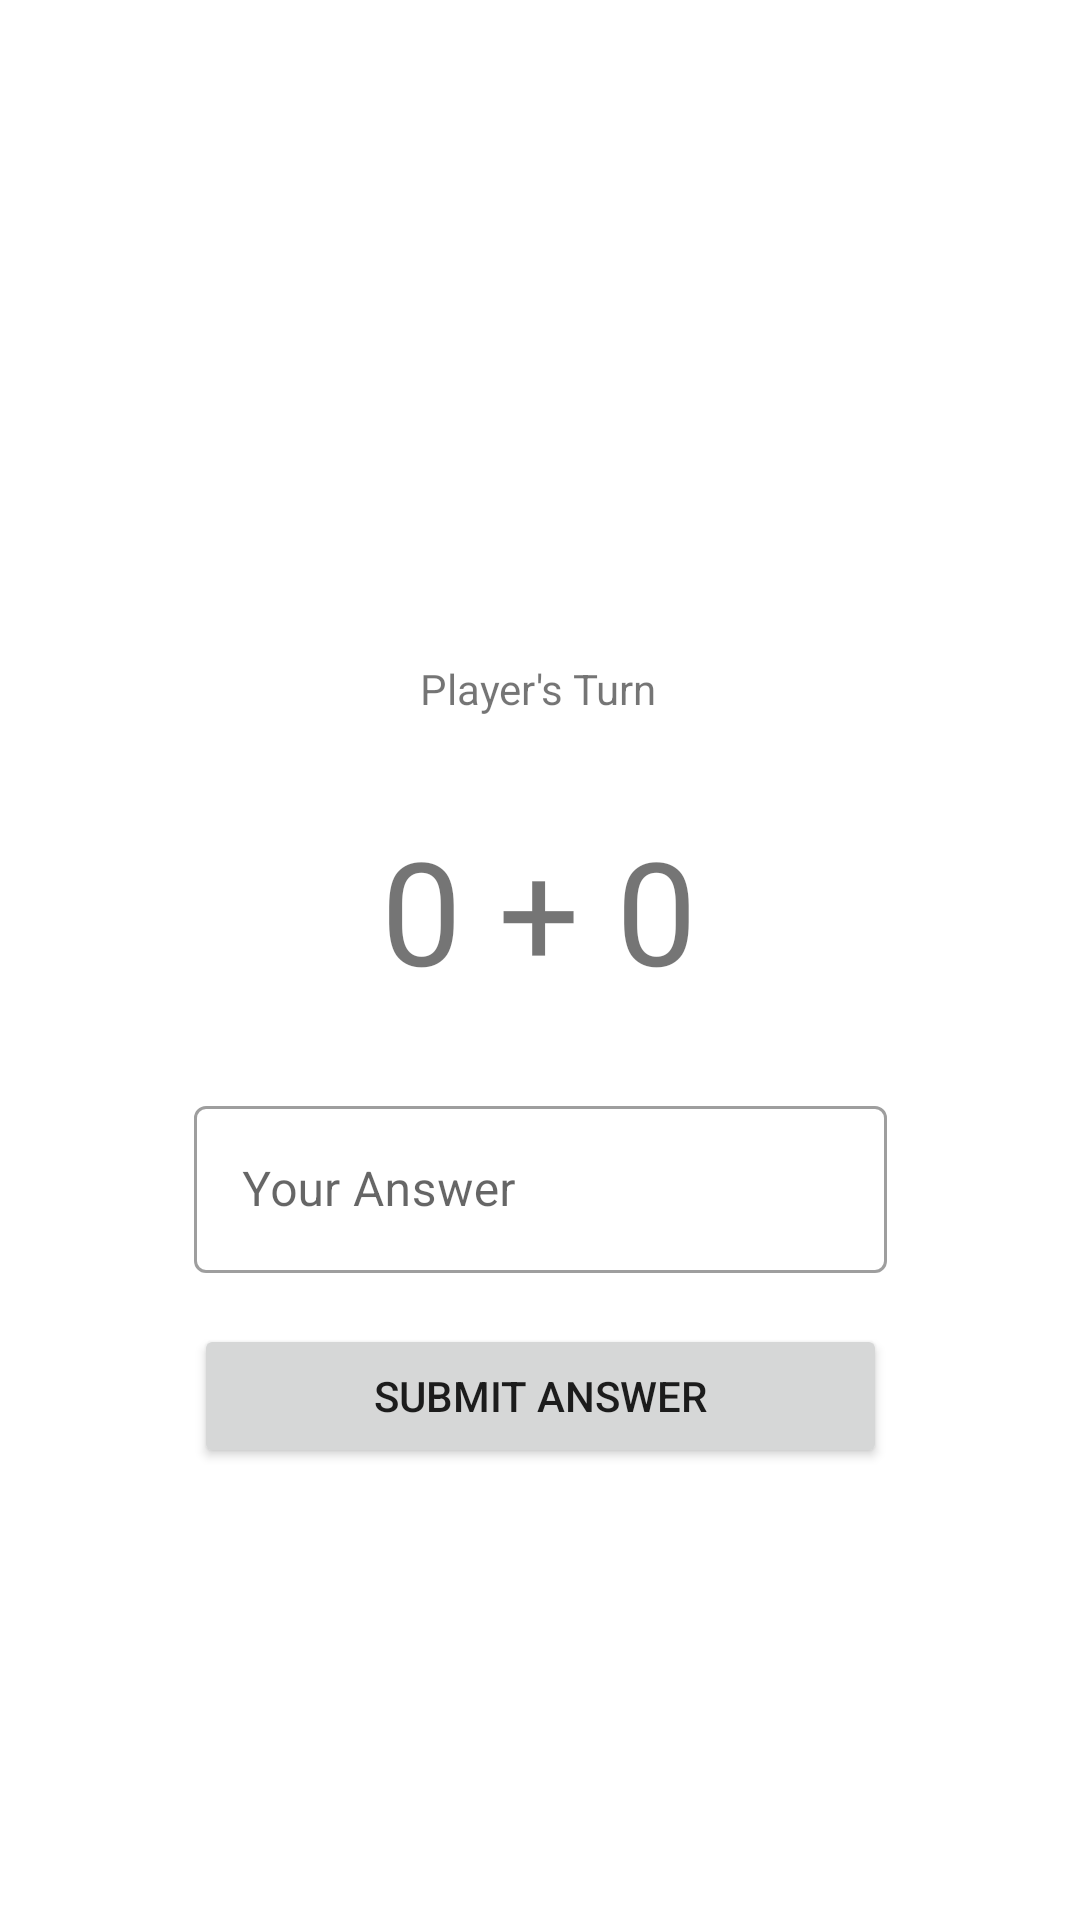

Produce the Android XML layout that renders to this screen, including the resource entries it uses.
<!-- AndroidManifest.xml: application theme Theme.ADV160419047ExerciseWeek2 -->
<!-- res/layout/fragment_main.xml -->
<?xml version="1.0" encoding="utf-8"?>
<androidx.constraintlayout.widget.ConstraintLayout xmlns:android="http://schemas.android.com/apk/res/android"
    xmlns:app="http://schemas.android.com/apk/res-auto"
    xmlns:tools="http://schemas.android.com/tools"
    android:id="@+id/frameLayout"
    android:layout_width="match_parent"
    android:layout_height="match_parent"
    tools:context=".MainFragment">

    <TextView
        android:id="@+id/textPlayers"
        android:layout_width="wrap_content"
        android:layout_height="wrap_content"
        android:layout_marginTop="220dp"
        android:text="Player's Turn"
        app:layout_constraintEnd_toEndOf="parent"
        app:layout_constraintHorizontal_bias="0.498"
        app:layout_constraintStart_toStartOf="parent"
        app:layout_constraintTop_toTopOf="parent" />

    <TextView
        android:id="@+id/txtRandomNumber"
        android:layout_width="wrap_content"
        android:layout_height="wrap_content"
        android:layout_marginTop="32dp"
        android:fontFamily="@font/archivo_black"
        android:text="0 + 0"
        android:textSize="48sp"
        app:layout_constraintEnd_toEndOf="@+id/textPlayers"
        app:layout_constraintStart_toStartOf="@+id/textPlayers"
        app:layout_constraintTop_toBottomOf="@+id/textPlayers" />

    <com.google.android.material.textfield.TextInputLayout
        android:id="@+id/inputAnswer"
        style="@style/Widget.MaterialComponents.TextInputLayout.OutlinedBox"
        android:layout_width="231dp"
        android:layout_height="62dp"
        android:layout_marginTop="28dp"
        android:hint="Your Answer"
        app:hintEnabled="true"
        app:layout_constraintEnd_toEndOf="parent"
        app:layout_constraintStart_toStartOf="parent"
        app:layout_constraintTop_toBottomOf="@+id/txtRandomNumber">

        <com.google.android.material.textfield.TextInputEditText
            android:id="@+id/editAnswer"
            android:layout_width="match_parent"
            android:layout_height="wrap_content" />
    </com.google.android.material.textfield.TextInputLayout>

    <Button
        android:id="@+id/buttonSubmit"
        android:layout_width="0dp"
        android:layout_height="wrap_content"
        android:layout_marginTop="16dp"
        android:text="Submit Answer"
        app:layout_constraintEnd_toEndOf="@+id/inputAnswer"
        app:layout_constraintHorizontal_bias="0.0"
        app:layout_constraintStart_toStartOf="@+id/inputAnswer"
        app:layout_constraintTop_toBottomOf="@+id/inputAnswer" />

</androidx.constraintlayout.widget.ConstraintLayout>
<!-- resources referenced by this layout -->
<resources>
  <style name="Theme.ADV160419047ExerciseWeek2" parent="Theme.MaterialComponents.DayNight.DarkActionBar">
          
          <item name="colorPrimary">@color/purple_500</item>
          <item name="colorPrimaryVariant">@color/purple_700</item>
          <item name="colorOnPrimary">@color/white</item>
          
          <item name="colorSecondary">@color/teal_200</item>
          <item name="colorSecondaryVariant">@color/teal_700</item>
          <item name="colorOnSecondary">@color/black</item>
          
          <item name="android:statusBarColor" tools:targetApi="l">?attr/colorPrimaryVariant</item>
          
      </style>
  <!-- not gathered from this repository: default colours our renderer supplied (Android Studio template values) -->
  <color name="purple_500">#FF6200EE</color>
  <color name="purple_700">#FF3700B3</color>
  <color name="teal_200">#FF03DAC5</color>
  <color name="teal_700">#FF018786</color>
  <color name="black">#FF000000</color>
  <color name="white">#FFFFFFFF</color>
</resources>
